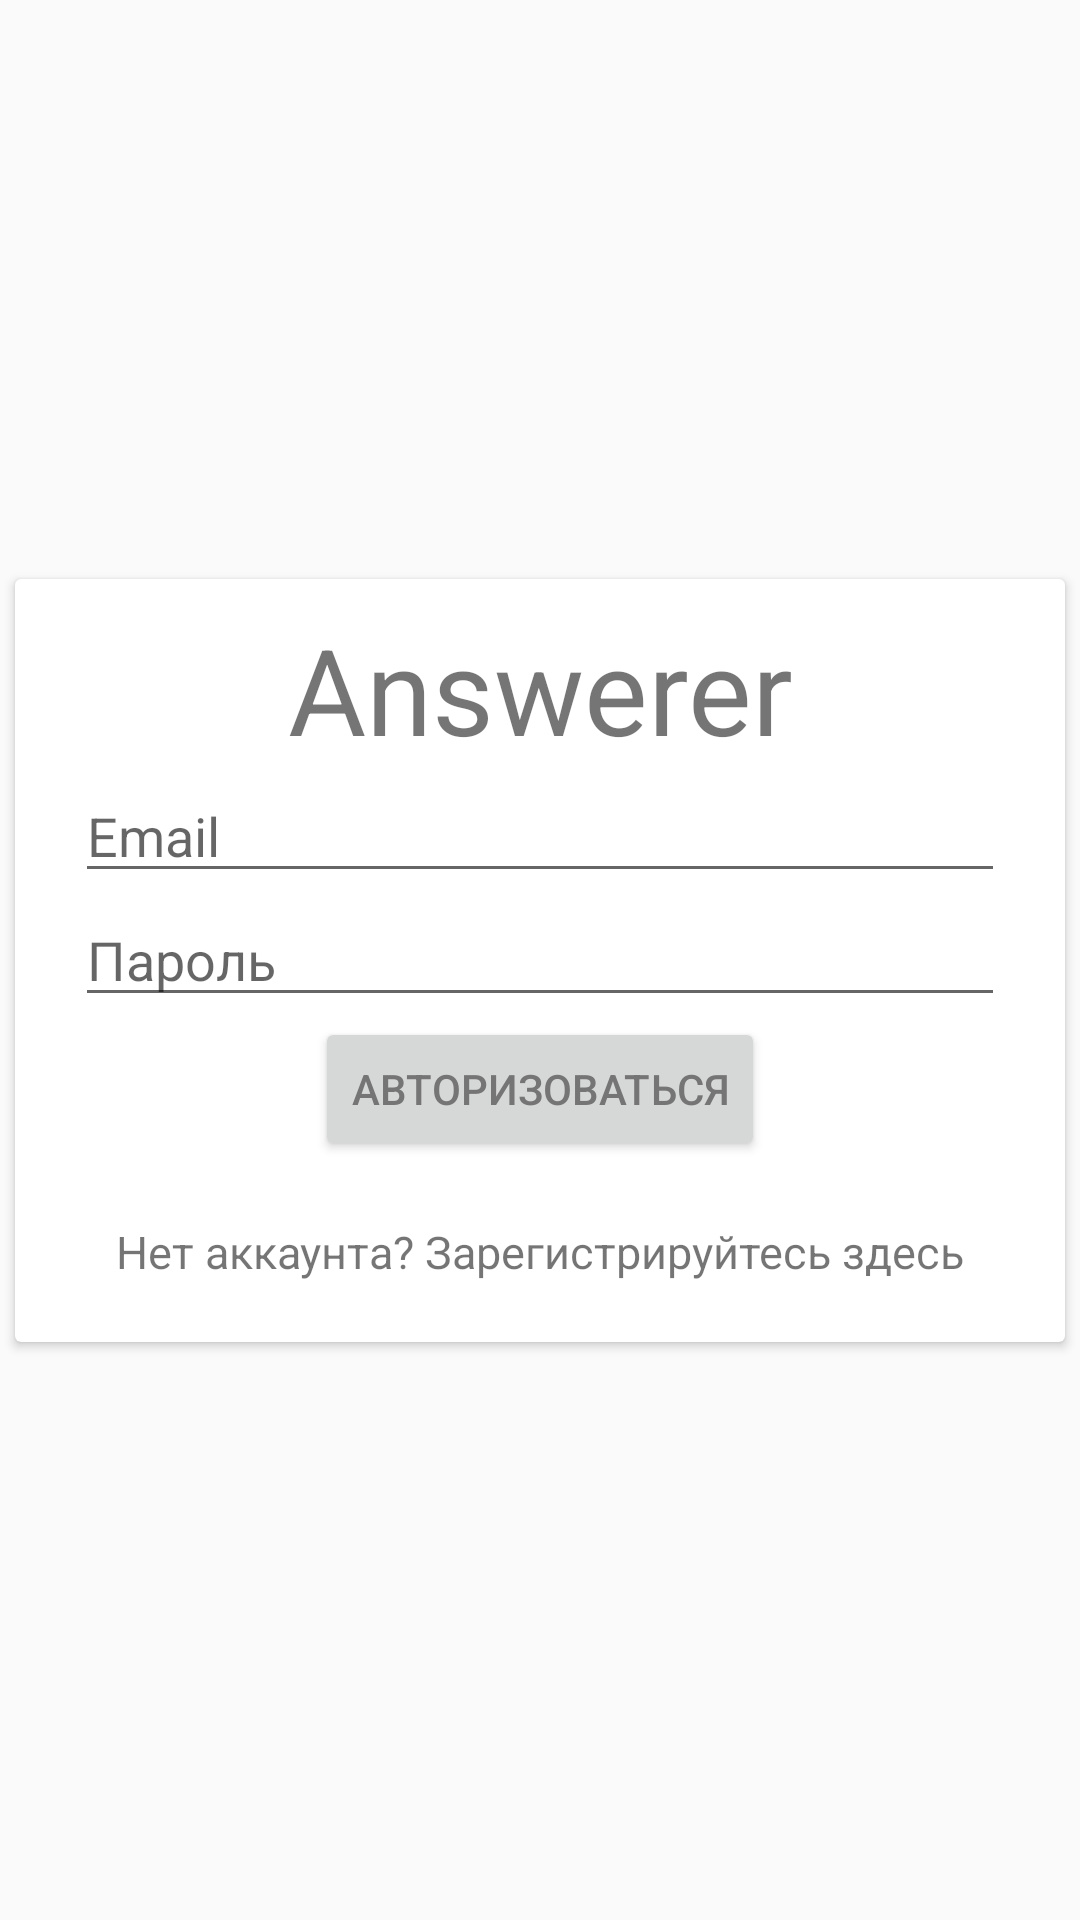

Reconstruct the res/layout file that produces this screen, plus the resources it refers to.
<!-- AndroidManifest.xml: application theme AppTheme -->
<!-- res/layout/login.xml -->
<?xml version="1.0" encoding="utf-8"?>
<androidx.constraintlayout.widget.ConstraintLayout xmlns:android="http://schemas.android.com/apk/res/android"
    xmlns:app="http://schemas.android.com/apk/res-auto"
    android:orientation="vertical"
    android:layout_width="match_parent"
    android:layout_height="match_parent">

    <androidx.cardview.widget.CardView
        android:id="@+id/cvAuth"
        android:layout_width="350dp"
        android:layout_height="wrap_content"
        app:layout_constraintRight_toRightOf="parent"
        app:layout_constraintLeft_toLeftOf="parent"
        app:layout_constraintTop_toTopOf="parent"
        app:layout_constraintBottom_toBottomOf="parent">

        <androidx.constraintlayout.widget.ConstraintLayout
            android:layout_width="match_parent"
            android:layout_height="match_parent">

            <TextView
                android:id="@+id/appName"
                android:layout_width="wrap_content"
                android:layout_height="wrap_content"
                android:layout_marginTop="10dp"
                android:text="@string/app_name"
                android:textSize="40sp"
                app:layout_constraintRight_toRightOf="parent"
                app:layout_constraintLeft_toLeftOf="parent"
                app:layout_constraintTop_toTopOf="parent"
                app:layout_constraintVertical_chainStyle="packed"/>


            <EditText
                android:id="@+id/emailEtAuth"
                android:layout_width="match_parent"
                android:layout_height="wrap_content"
                android:layout_marginLeft="20dp"
                android:layout_marginRight="20dp"
                android:layout_marginBottom="20dp"
                android:hint="@string/email"
                app:layout_constraintRight_toRightOf="parent"
                app:layout_constraintLeft_toLeftOf="parent"
                app:layout_constraintTop_toBottomOf="@id/appName"/>

            <EditText
                android:id="@+id/passEtAuth"
                android:layout_width="match_parent"
                android:layout_height="wrap_content"
                android:layout_marginLeft="20dp"
                android:layout_marginRight="20dp"
                android:layout_marginBottom="5dp"
                android:hint="@string/pass"
                app:layout_constraintRight_toRightOf="parent"
                app:layout_constraintLeft_toLeftOf="parent"
                app:layout_constraintTop_toBottomOf="@id/emailEtAuth" />

            <Button
                android:id="@+id/authBtnAuth"
                android:layout_width="wrap_content"
                android:layout_height="wrap_content"
                android:layout_marginBottom="30dp"
                android:text="@string/login"
                app:layout_constraintRight_toRightOf="parent"
                app:layout_constraintLeft_toLeftOf="parent"
                app:layout_constraintTop_toBottomOf="@id/passEtAuth" />

            <TextView
                android:id="@+id/authTextReg"
                android:layout_width="match_parent"
                android:layout_height="wrap_content"
                android:layout_margin="20dp"
                android:paddingBottom="20dp"
                android:text="@string/have_not_acc"
                android:textAlignment="center"
                android:textSize="15sp"
                app:layout_constraintRight_toRightOf="parent"
                app:layout_constraintLeft_toLeftOf="parent"
                app:layout_constraintTop_toBottomOf="@id/authBtnAuth" />

        </androidx.constraintlayout.widget.ConstraintLayout>
    </androidx.cardview.widget.CardView>



    <ProgressBar
        android:id="@+id/progressAuth"
        android:layout_width="100dp"
        android:layout_height="100dp"
        android:visibility="gone"
        app:layout_constraintBottom_toBottomOf="parent"
        app:layout_constraintEnd_toEndOf="parent"
        app:layout_constraintStart_toStartOf="parent"
        app:layout_constraintTop_toTopOf="parent"
        />

</androidx.constraintlayout.widget.ConstraintLayout>
<!-- resources referenced by this layout -->
<resources>
  <string name="app_name">Answerer</string>
  <string name="email">Email</string>
  <string name="have_not_acc">Нет аккаунта? Зарегистрируйтесь здесь</string>
  <string name="login">Авторизоваться</string>
  <string name="pass">Пароль</string>
  <style name="AppTheme" parent="Theme.AppCompat.Light.NoActionBar">
          
          <item name="colorPrimary">@color/primary</item>
          <item name="colorPrimaryDark">@color/primaryDark</item>
          <item name="colorAccent">@color/accent</item>
          <item name="android:textColorPrimary">@color/secondaryText</item>
  
      </style>
  <color name="primary">#4CAF50</color>
  <color name="primaryDark">#388E3C</color>
  <color name="accent">#FFC107</color>
  <color name="secondaryText">#757575</color>
</resources>
